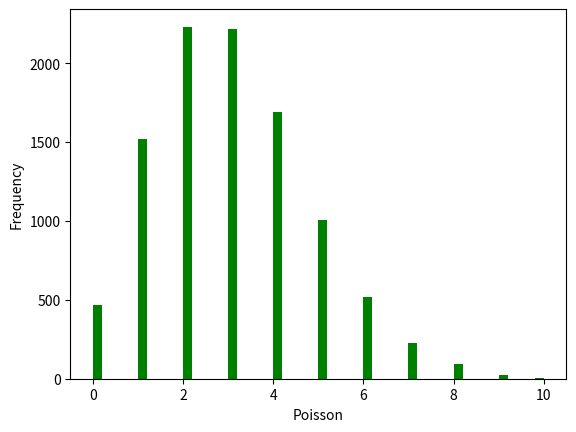

The script that saved this image:
from scipy.stats import poisson

import seaborn as sns
import matplotlib.pyplot as plt

data_poisson = poisson.rvs(mu=3, size=10000)
ax = sns.distplot(data_poisson,
                  kde=False,
                  color='green',
                  hist_kws={"linewidth": 15,'alpha':1})
ax.set(xlabel='Poisson', ylabel='Frequency')
plt.show()
